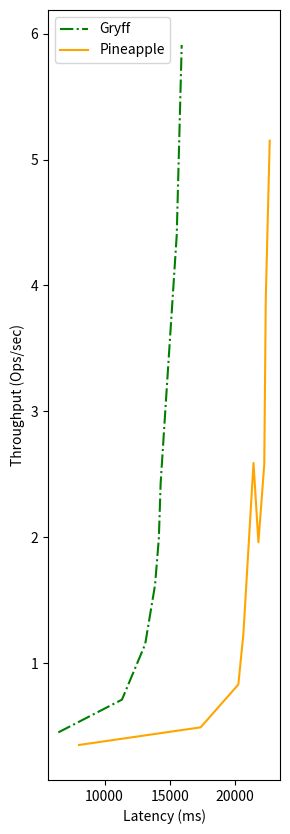

Generate this figure with matplotlib:
import numpy as np
import matplotlib.pyplot as plt

y = [0.45, 0.71, 1.15, 1.62, 1.99, 2.43, 3.09, 4.4, 5.91]
x = [6446, 11331, 13114, 13872, 14164, 14304, 14714, 15539, 15921]

y1 = [0.35, 0.49, 0.83, 1.23, 2.59, 1.96, 2.58, 3.89, 5.15]
x1 = [8033, 17373, 20270, 20657, 21435, 21813, 22263, 22377, 22680]

#fig = plt.figure(figsize = (10, 3))

fig, ax = plt.subplots()

fig.set_figheight(10)
fig.set_figwidth(3)


ax.plot(x, y, color='green', linestyle="dashdot", label="Gryff")
ax.plot(x1,y1, color='orange', linestyle="solid", label="Pineapple")

ax.set_xlabel("Latency (ms)")
ax.set_ylabel("Throughput (Ops/sec)")

ax.legend()

fig.savefig("latency-tput.png", bbox_inches="tight")
